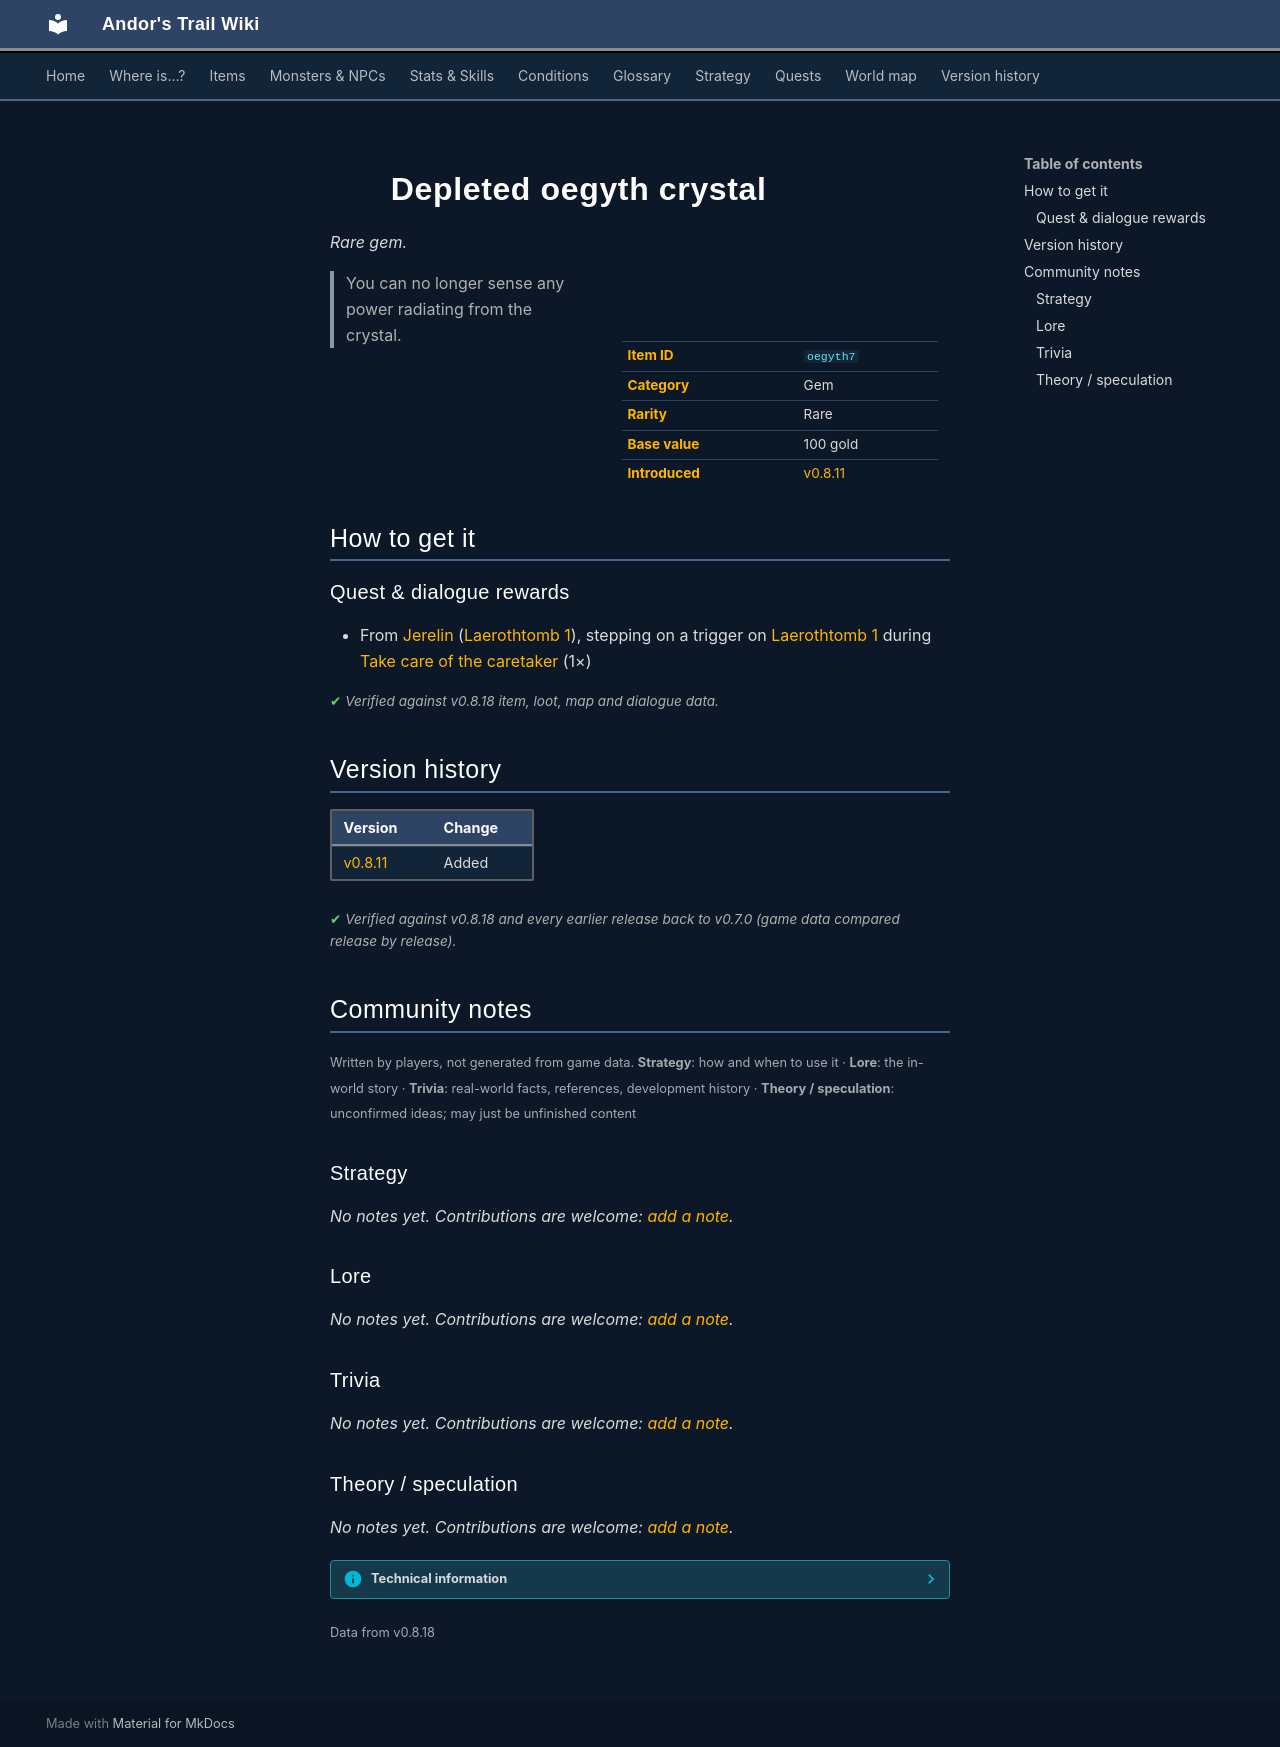

repository: asdfghjkl628/Andor-s-Trail-Wikiiii · page: items/oegyth7/index.html · generator: mkdocs

---
description: "Depleted oegyth crystal is a rare gem in Andor's Trail. How to get it: quests and dialogue. You can no longer sense any power radiating from the crystal."
---

# ![](../assets/icons/items/items_misc_35.png){ .sprite } Depleted oegyth crystal

*Rare gem.*

<div class="infobox" markdown>

<p class="ib-img"><img class="sprite" src="../../assets/icons/items/items_misc_35.png" alt=""></p>

| | |
|---|---|
| **Item ID** | `oegyth7` |
| **Category** | Gem |
| **Rarity** | Rare |
| **Base value** | 100 gold |
| **Introduced** | [v0.8.11](../versions/0.8.11.md) |

</div>

> You can no longer sense any power radiating from the crystal.

## How to get it

### Quest & dialogue rewards

- From [Jerelin](../monsters/jerelin.md#v-jerelin_b) ([Laerothtomb 1](../maps/laerothtomb1.md)), stepping on a trigger on [Laerothtomb 1](../maps/laerothtomb1.md) during [Take care of the caretaker](../quests/laeroth_caretaker.md#stage-170) (1×)


<p class="verified">Verified against v0.8.18 item, loot, map and dialogue data.</p>


## Version history

| Version | Change |
|---|---|
| [v0.8.11](../versions/0.8.11.md) | Added |

<p class="verified">Verified against v0.8.18 and every earlier release back to v0.7.0 (game data compared release by release).</p>


## Community notes

<small>Written by players, not generated from game data. **Strategy**: how and when to use it · **Lore**: the in-world story · **Trivia**: real-world facts, references, development history · **Theory / speculation**: unconfirmed ideas; may just be unfinished content</small>

### Strategy

*No notes yet. Contributions are welcome: [add a note](https://github.com/asdfghjkl628/Andor-s-Trail-Wikiiii/new/main/notes/items?filename=oegyth7.md&value=%23%23%20Strategy%0A%0A%3C%21--%20how%20and%20when%20to%20use%20it%20--%3E%0A%0A%23%23%20Lore%0A%0A%3C%21--%20the%20in-world%20story%20--%3E%0A%0A%23%23%20Trivia%0A%0A%3C%21--%20real-world%20facts%2C%20references%2C%20development%20history%20--%3E%0A%0A%23%23%20Theory%20/%20speculation%0A%0A%3C%21--%20unconfirmed%20ideas%3B%20may%20just%20be%20unfinished%20content%20--%3E%0A).*

### Lore

*No notes yet. Contributions are welcome: [add a note](https://github.com/asdfghjkl628/Andor-s-Trail-Wikiiii/new/main/notes/items?filename=oegyth7.md&value=%23%23%20Strategy%0A%0A%3C%21--%20how%20and%20when%20to%20use%20it%20--%3E%0A%0A%23%23%20Lore%0A%0A%3C%21--%20the%20in-world%20story%20--%3E%0A%0A%23%23%20Trivia%0A%0A%3C%21--%20real-world%20facts%2C%20references%2C%20development%20history%20--%3E%0A%0A%23%23%20Theory%20/%20speculation%0A%0A%3C%21--%20unconfirmed%20ideas%3B%20may%20just%20be%20unfinished%20content%20--%3E%0A).*

### Trivia

*No notes yet. Contributions are welcome: [add a note](https://github.com/asdfghjkl628/Andor-s-Trail-Wikiiii/new/main/notes/items?filename=oegyth7.md&value=%23%23%20Strategy%0A%0A%3C%21--%20how%20and%20when%20to%20use%20it%20--%3E%0A%0A%23%23%20Lore%0A%0A%3C%21--%20the%20in-world%20story%20--%3E%0A%0A%23%23%20Trivia%0A%0A%3C%21--%20real-world%20facts%2C%20references%2C%20development%20history%20--%3E%0A%0A%23%23%20Theory%20/%20speculation%0A%0A%3C%21--%20unconfirmed%20ideas%3B%20may%20just%20be%20unfinished%20content%20--%3E%0A).*

### Theory / speculation

*No notes yet. Contributions are welcome: [add a note](https://github.com/asdfghjkl628/Andor-s-Trail-Wikiiii/new/main/notes/items?filename=oegyth7.md&value=%23%23%20Strategy%0A%0A%3C%21--%20how%20and%20when%20to%20use%20it%20--%3E%0A%0A%23%23%20Lore%0A%0A%3C%21--%20the%20in-world%20story%20--%3E%0A%0A%23%23%20Trivia%0A%0A%3C%21--%20real-world%20facts%2C%20references%2C%20development%20history%20--%3E%0A%0A%23%23%20Theory%20/%20speculation%0A%0A%3C%21--%20unconfirmed%20ideas%3B%20may%20just%20be%20unfinished%20content%20--%3E%0A).*


??? info "Technical information"

    | | |
    |---|---|
    | Item ID | `oegyth7` |
    | Category ID | `gem` |
    | Icon | `items_misc:35` |
    | Defined in | `res/raw/itemlist_laeroth.json` |
    | Loot tables containing it | – |

    Raw data:

    ```json
    {
     "id": "oegyth7",
     "iconID": "items_misc:35",
     "name": "Depleted oegyth crystal",
     "displaytype": "rare",
     "hasManualPrice": 1,
     "baseMarketCost": 100,
     "category": "gem",
     "description": "You can no longer sense any power radiating from the crystal."
    }
    ```


<small>Data from v0.8.18</small>
